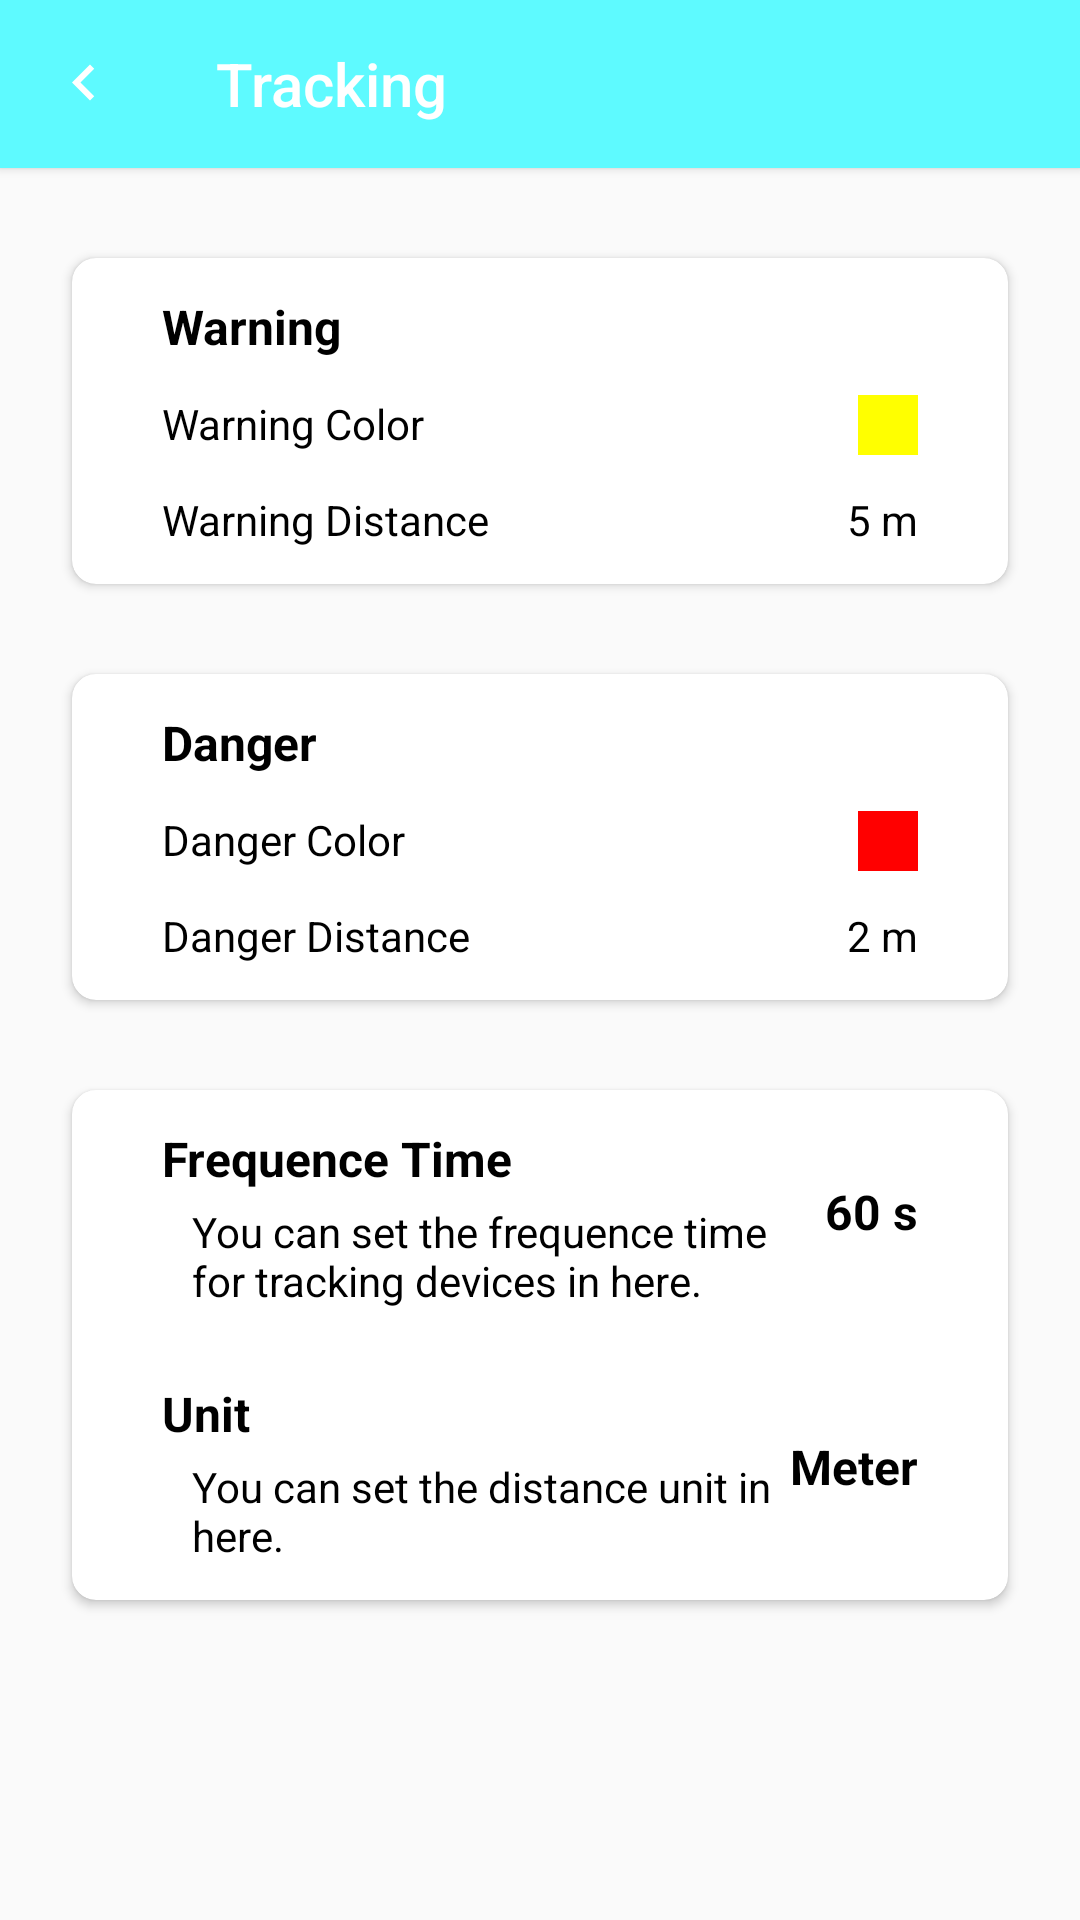

Layout XML and referenced resources for this Android screen:
<!-- AndroidManifest.xml: application theme AppTheme -->
<!-- res/layout/activity_track_manager.xml -->
<?xml version="1.0" encoding="utf-8"?>
<LinearLayout xmlns:android="http://schemas.android.com/apk/res/android"
    xmlns:app="http://schemas.android.com/apk/res-auto"
    xmlns:tools="http://schemas.android.com/tools"
    android:layout_width="match_parent"
    android:layout_height="match_parent"
    android:orientation="vertical"
    tools:context=".activity.TrackMangerActivity">

    <androidx.appcompat.widget.Toolbar
        android:id="@+id/toolbar"
        android:layout_width="match_parent"
        android:layout_height="?actionBarSize"
        android:background="@color/colorPrimaryDark"
        android:elevation="2dp"
        app:navigationIcon="@drawable/ic_arrow_left"
        app:title="@string/tracking"
        app:titleTextColor="@color/white"/>

    <androidx.cardview.widget.CardView
        android:layout_marginTop="30dp"
        android:layout_marginStart="24dp"
        android:layout_marginEnd="24dp"
        android:layout_width="match_parent"
        android:layout_height="wrap_content"
        app:cardBackgroundColor="@color/white"
        app:cardCornerRadius="8dp">

        <LinearLayout
            android:layout_width="match_parent"
            android:layout_height="wrap_content"
            android:orientation="vertical">

            <TextView
                android:layout_marginTop="12dp"
                android:layout_marginStart="30dp"
                style="@style/lbl.black"
                android:textStyle="bold"
                android:textSize="16sp"
                android:text="@string/warning" />

            <LinearLayout
                android:layout_marginTop="12dp"
                android:layout_width="match_parent"
                android:layout_height="wrap_content">

                <TextView
                    style="@style/lbl.black"
                    android:layout_marginStart="30dp"
                    android:text="@string/warning_color" />

                <View
                    android:layout_width="0dp"
                    android:layout_weight="1"
                    android:layout_height="match_parent" />

                <View
                    android:id="@+id/viw_warning"
                    android:layout_marginEnd="30dp"
                    android:layout_width="20dp"
                    android:layout_height="20dp"
                    android:background="#ffff00"/>
            </LinearLayout>

            <LinearLayout
                android:layout_marginTop="12dp"
                android:layout_marginBottom="12dp"
                android:layout_width="match_parent"
                android:layout_height="wrap_content">

                <TextView
                    style="@style/lbl.black"
                    android:layout_marginStart="30dp"
                    android:text="@string/warning_distance" />

                <View
                    android:layout_width="0dp"
                    android:layout_weight="1"
                    android:layout_height="match_parent" />

                <TextView
                    android:id="@+id/lbl_warning"
                    style="@style/lbl.black"
                    android:layout_marginEnd="30dp"
                    android:text="5 m" />
            </LinearLayout>
        </LinearLayout>
    </androidx.cardview.widget.CardView>

    <androidx.cardview.widget.CardView
        android:layout_marginTop="30dp"
        android:layout_marginStart="24dp"
        android:layout_marginEnd="24dp"
        android:layout_width="match_parent"
        android:layout_height="wrap_content"
        app:cardBackgroundColor="@color/white"
        app:cardCornerRadius="8dp">

        <LinearLayout
            android:layout_width="match_parent"
            android:layout_height="wrap_content"
            android:orientation="vertical">

            <TextView
                android:layout_marginTop="12dp"
                android:layout_marginStart="30dp"
                style="@style/lbl.black"
                android:textStyle="bold"
                android:textSize="16sp"
                android:text="@string/danger" />

            <LinearLayout
                android:layout_marginTop="12dp"
                android:layout_width="match_parent"
                android:layout_height="wrap_content">

                <TextView
                    style="@style/lbl.black"
                    android:layout_marginStart="30dp"
                    android:text="@string/damage_color" />

                <View
                    android:layout_width="0dp"
                    android:layout_weight="1"
                    android:layout_height="match_parent" />

                <View
                    android:id="@+id/viw_damage"
                    android:layout_marginEnd="30dp"
                    android:layout_width="20dp"
                    android:layout_height="20dp"
                    android:background="#ff0000"/>
            </LinearLayout>

            <LinearLayout
                android:layout_marginTop="12dp"
                android:layout_marginBottom="12dp"
                android:layout_width="match_parent"
                android:layout_height="wrap_content">

                <TextView
                    style="@style/lbl.black"
                    android:layout_marginStart="30dp"
                    android:text="@string/damage_distance" />

                <View
                    android:layout_width="0dp"
                    android:layout_weight="1"
                    android:layout_height="match_parent" />

                <TextView
                    android:id="@+id/lbl_damage"
                    style="@style/lbl.black"
                    android:layout_marginEnd="30dp"
                    android:text="2 m" />
            </LinearLayout>
        </LinearLayout>
    </androidx.cardview.widget.CardView>

    <androidx.cardview.widget.CardView
        android:layout_marginTop="30dp"
        android:layout_marginStart="24dp"
        android:layout_marginEnd="24dp"
        android:layout_width="match_parent"
        android:layout_height="wrap_content"
        app:cardBackgroundColor="@color/white"
        app:cardCornerRadius="8dp">

        <LinearLayout
            android:layout_width="match_parent"
            android:layout_height="wrap_content"
            android:orientation="vertical">

            <LinearLayout
                android:layout_marginBottom="12dp"
                android:layout_width="match_parent"
                android:layout_height="wrap_content"
                android:gravity="center_vertical">

                <LinearLayout
                    android:layout_width="0dp"
                    android:layout_weight="1"
                    android:layout_height="wrap_content"
                    android:orientation="vertical">

                    <TextView
                        android:layout_marginTop="12dp"
                        android:layout_marginStart="30dp"
                        style="@style/lbl.black"
                        android:textStyle="bold"
                        android:textSize="16sp"
                        android:text="@string/frequence_time" />

                    <TextView
                        android:layout_marginTop="4dp"
                        android:layout_marginStart="40dp"
                        style="@style/lbl.black"
                        android:text="@string/frequence_detail"
                        android:textColor="@color/grey"/>
                </LinearLayout>

                <TextView
                    android:id="@+id/lbl_freq_time"
                    style="@style/lbl.black"
                    android:layout_marginTop="4dp"
                    android:layout_marginEnd="30dp"
                    android:textStyle="bold"
                    android:textSize="16sp"
                    android:text="@string/sample_freq_time"/>
            </LinearLayout>

            <LinearLayout
                android:layout_marginBottom="12dp"
                android:layout_width="match_parent"
                android:layout_height="wrap_content"
                android:gravity="center_vertical">

                <LinearLayout
                    android:layout_width="0dp"
                    android:layout_weight="1"
                    android:layout_height="wrap_content"
                    android:orientation="vertical">

                    <TextView
                        android:layout_marginTop="12dp"
                        android:layout_marginStart="30dp"
                        style="@style/lbl.black"
                        android:textStyle="bold"
                        android:textSize="16sp"
                        android:text="@string/unit" />

                    <TextView
                        android:layout_marginTop="4dp"
                        android:layout_marginStart="40dp"
                        style="@style/lbl.black"
                        android:text="You can set the distance unit in here."
                        android:textColor="@color/grey"/>
                </LinearLayout>

                <TextView
                    android:id="@+id/lbl_unit"
                    style="@style/lbl.black"
                    android:layout_marginTop="4dp"
                    android:layout_marginEnd="30dp"
                    android:textStyle="bold"
                    android:textSize="16sp"
                    android:text="@string/meter"/>
            </LinearLayout>
        </LinearLayout>
    </androidx.cardview.widget.CardView>

</LinearLayout>
<!-- resources referenced by this layout -->
<resources>
  <color name="colorPrimaryDark">#5EFAFF</color>
  <color name="white">#ffffff</color>
  <!-- drawable ic_arrow_left (drawable) -->
  <?xml version="1.0" encoding="UTF-8" standalone="no"?>
  <vector xmlns:android="http://schemas.android.com/apk/res/android" android:height="24dp" android:viewportHeight="24.0" android:viewportWidth="24.0" android:width="24dp">
      <path android:fillColor="@color/white" android:pathData="M15.41,16.09l-4.58,-4.59 4.58,-4.59L14,5.5l-6,6 6,6z"/>
  </vector>
  <string name="damage_color">Danger Color</string>
  <string name="damage_distance">Danger Distance</string>
  <string name="danger">Danger</string>
  <string name="frequence_detail">You can set the frequence time for tracking devices in here.</string>
  <string name="frequence_time">Frequence Time</string>
  <string name="meter">Meter</string>
  <string name="sample_freq_time">60 s</string>
  <string name="tracking">Tracking</string>
  <string name="unit">Unit</string>
  <string name="warning">Warning</string>
  <string name="warning_color">Warning Color</string>
  <string name="warning_distance">Warning Distance</string>
  <style name="lbl.black">
          <item name="android:textColor">@color/black</item>
      </style>
  <style name="AppTheme" parent="Theme.AppCompat.Light.NoActionBar">
          
          <item name="colorPrimary">@color/colorPrimary</item>
          <item name="colorPrimaryDark">@color/colorPrimaryDark</item>
          <item name="colorAccent">@color/colorAccent</item>
  
          <item name="android:statusBarColor">@color/colorPrimaryDark</item>
          <item name="android:windowLightStatusBar">true</item>
          <item name="android:windowDisablePreview">true</item>
      </style>
  <color name="colorPrimary">#5EFAFF</color>
  <color name="colorAccent">#5EFAFF</color>
  <!-- not gathered from this repository: default colours our renderer supplied (Android Studio template values) -->
  <color name="black">#FF000000</color>
</resources>
